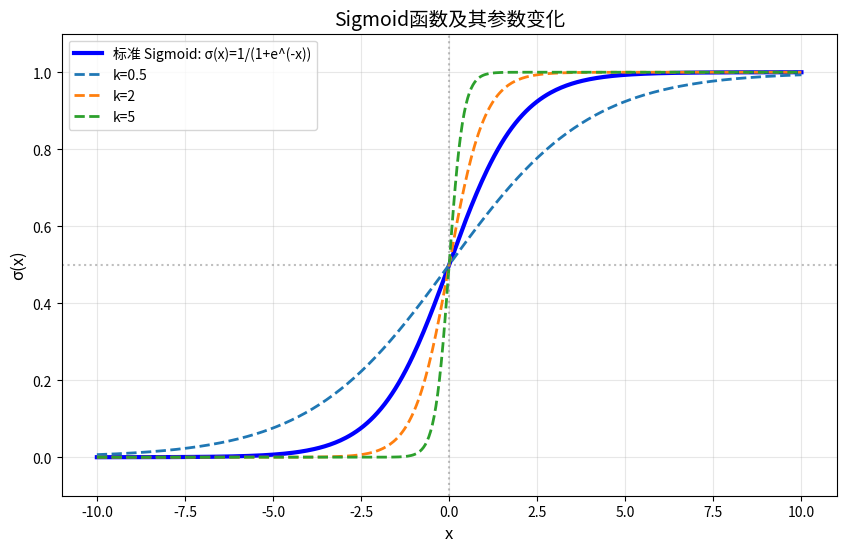

Write Python code to recreate this figure.
import numpy as np
import matplotlib.pyplot as plt

def sigmoid(x):
    """标准Sigmoid函数"""
    return 1 / (1 + np.exp(-x))

def sigmoid_param(x, k=1, x0=0):
    """带参数的Sigmoid函数"""
    return 1 / (1 + np.exp(-k * (x - x0)))

# 测试
x_values = np.linspace(-10, 10, 400)
y_values = sigmoid(x_values)

print("Sigmoid函数值示例:")
for x in [-5, -2, 0, 2, 5]:
    print(f"σ({x:2.0f}) = {sigmoid(x):.6f}")

# 可视化
plt.figure(figsize=(10, 6))

# 标准Sigmoid
plt.plot(x_values, y_values, 'b-', linewidth=3, label='标准 Sigmoid: σ(x)=1/(1+e^(-x))')

# 不同参数的Sigmoid
for k in [0.5, 2, 5]:
    y_param = sigmoid_param(x_values, k=k)
    plt.plot(x_values, y_param, '--', linewidth=2, label=f'k={k}')

plt.axhline(y=0.5, color='gray', linestyle=':', alpha=0.5)
plt.axvline(x=0, color='gray', linestyle=':', alpha=0.5)
plt.xlabel('x', fontsize=12)
plt.ylabel('σ(x)', fontsize=12)
plt.title('Sigmoid函数及其参数变化', fontsize=14)
plt.grid(True, alpha=0.3)
plt.legend()
plt.ylim(-0.1, 1.1)
plt.show()
